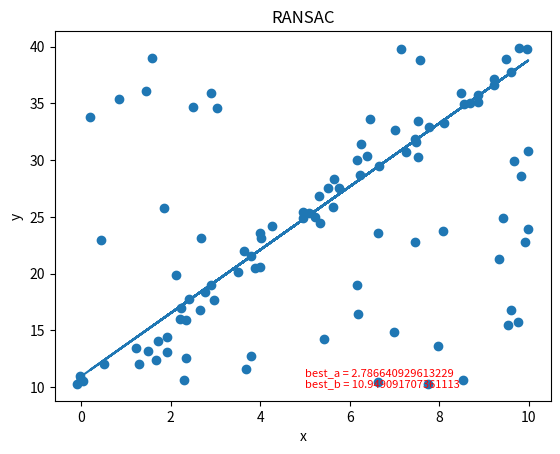

Write the Python code that produced this figure.
import numpy as np
import matplotlib.pyplot as plt
import random
import math

# 数据量。
SIZE = 50
# 产生数据。np.linspace 返回一个一维数组，SIZE指定数组长度。
# 数组最小值是0，最大值是10。所有元素间隔相等。
X = np.linspace(0, 10, SIZE)
Y = 3 * X + 10

fig = plt.figure()
# 画图区域分成1行1列。选择第一块区域。
ax1 = fig.add_subplot(1,1, 1)
# 标题
ax1.set_title("RANSAC")


# 让散点图的数据更加随机并且添加一些噪声。
random_x = []
random_y = []
# 添加直线随机噪声
for i in range(SIZE):
    random_x.append(X[i] + random.uniform(-0.5, 0.5))
    random_y.append(Y[i] + random.uniform(-0.5, 0.5))
# 添加随机噪声
for i in range(SIZE):
    random_x.append(random.uniform(0,10))
    random_y.append(random.uniform(10,40))
RANDOM_X = np.array(random_x) # 散点图的横轴。
RANDOM_Y = np.array(random_y) # 散点图的纵轴。

# 画散点图。
ax1.scatter(RANDOM_X, RANDOM_Y)
ax1.set_xlabel("x")
ax1.set_ylabel("y")

# 使用RANSAC算法估算模型
# 迭代最大次数，每次得到更好的估计会优化iters的数值
iters = 100000
# 数据和模型之间可接受的差值
sigma = 0.25
# 最好模型的参数估计和内点数目
best_a = 0
best_b = 0
pretotal = 0
# 希望的得到正确模型的概率
P = 0.99
for i in range(iters):
    # 随机在数据中红选出两个点去求解模型
    sample_index = random.sample(range(SIZE * 2),2)
    x_1 = RANDOM_X[sample_index[0]]
    x_2 = RANDOM_X[sample_index[1]]
    y_1 = RANDOM_Y[sample_index[0]]
    y_2 = RANDOM_Y[sample_index[1]]

    # y = ax + b 求解出a，b
    a = (y_2 - y_1) / (x_2 - x_1)
    b = y_1 - a * x_1

    # 算出内点数目
    total_inlier = 0
    for index in range(SIZE * 2):
        y_estimate = a * RANDOM_X[index] + b
        if abs(y_estimate - RANDOM_Y[index]) < sigma:
            total_inlier = total_inlier + 1

    # 判断当前的模型是否比之前估算的模型好
    if total_inlier > pretotal:
        iters = math.log(1 - P) / math.log(1 - pow(total_inlier / (SIZE * 2), 2))
        pretotal = total_inlier
        best_a = a
        best_b = b

    # 判断是否当前模型已经符合超过一半的点
    if total_inlier > SIZE:
        break

# 用我们得到的最佳估计画图
Y = best_a * RANDOM_X + best_b

# 直线图
ax1.plot(RANDOM_X, Y)
text = "best_a = " + str(best_a) + "\nbest_b = " + str(best_b)
plt.text(5,10, text,
         fontdict={'size': 8, 'color': 'r'})
plt.show()